Photos from the image-classification dataset "data" in the GitHub repository azief27saclolo/Thesis-Project. Its 4 classes are: early blight leaf, healthy leaf, late blight leaf, septoria leaf.

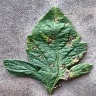
Label: early blight leaf

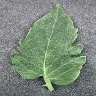
Label: healthy leaf

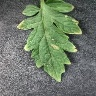
Label: late blight leaf

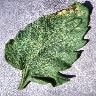
Label: septoria leaf

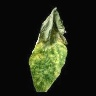
Label: late blight leaf

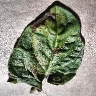
Label: early blight leaf
